Run: headless pygame with SDL's dummy video driver; simulated clock (each Clock.tick advances the game by its frame time, no real sleeping); random seed 0; keys injected as events and as key.get_pressed() state; no mouse input.
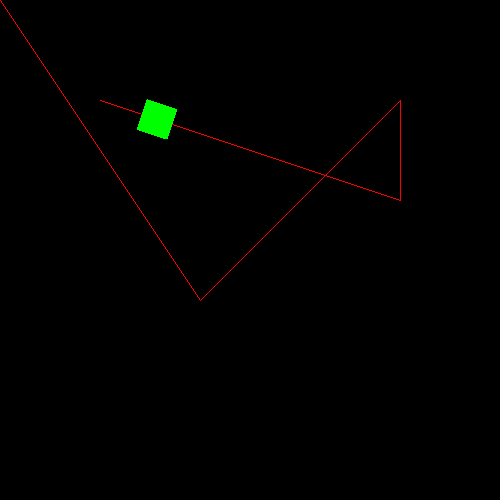
Frame 1 of 4 · flips 1–60 · no input
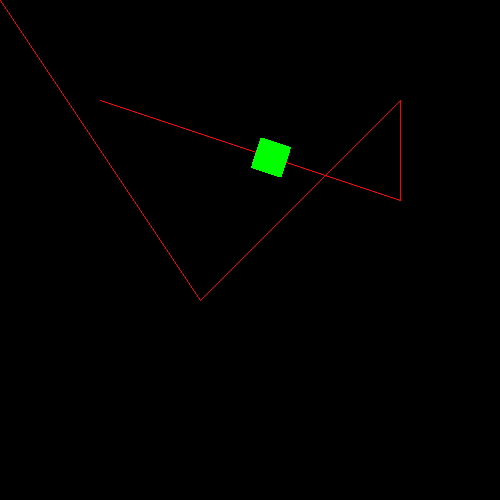
Frame 2 of 4 · flips 61–180 · tapped SPACE, RETURN · held RIGHT (→), D
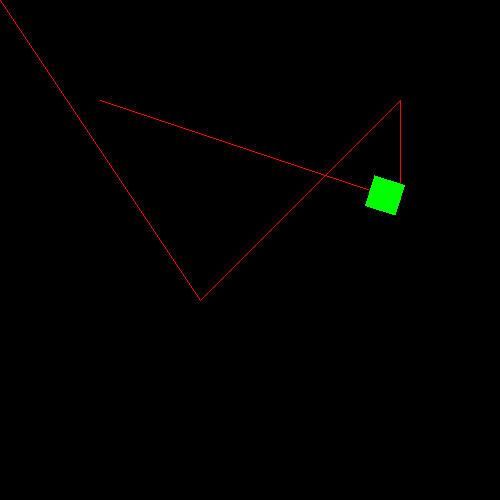
Frame 3 of 4 · flips 181–300 · held DOWN (↓), S
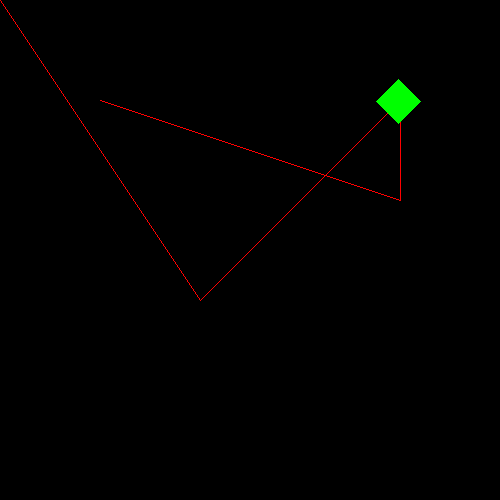
Frame 4 of 4 · flips 301–420 · held LEFT (←), A, UP (↑), W

The pygame program that drew these frames:

import pygame
import math

pygame.init()

screen = pygame.display.set_mode((500, 500))

waypoints = [(100, 100), (400, 200), (400, 100), (200, 300), (0, 0)]

dot = pygame.Surface((32, 32), pygame.SRCALPHA)
dot.fill(pygame.Color("green"))
dot_rect = dot.get_rect()

orignal_dot = dot

dot_pos = pygame.Vector2(waypoints[0])
dot_rect.center = dot_pos
dot_speed = 1

waypoint_index = 1
target = pygame.Vector2(waypoints[waypoint_index])
clock = pygame.time.Clock()


def rot_center(image, angle, x, y):
    rotated_image = pygame.transform.rotate(image, angle)
    new_rect = rotated_image.get_rect(center=image.get_rect(center=(x, y)).center)

    return rotated_image, new_rect


running = True
while running:
    clock.tick(60)
    for event in pygame.event.get():
        if event.type == pygame.QUIT:
            running = False
    screen.fill((0, 0, 0))
    pygame.draw.lines(screen, (255, 0, 0), False, waypoints)
    movement = target - dot_rect.center

    angle = math.degrees(math.atan2(-movement[1], movement[0]))

    dot, dot_rect = rot_center(orignal_dot, angle, dot_pos.x, dot_pos.y)

    dist = movement.length()

    if dist >= dot_speed:
        dot_pos += movement.normalize() * dot_speed
    else:
        if waypoint_index < len(waypoints) - 1:
            waypoint_index += 1
            target = pygame.Vector2(waypoints[waypoint_index])
        if dist != 0:
            dot_pos += movement.normalize() * dist
    dot_rect.center = dot_pos

    screen.blit(dot, dot_rect)
    pygame.display.update()

pygame.quit()
